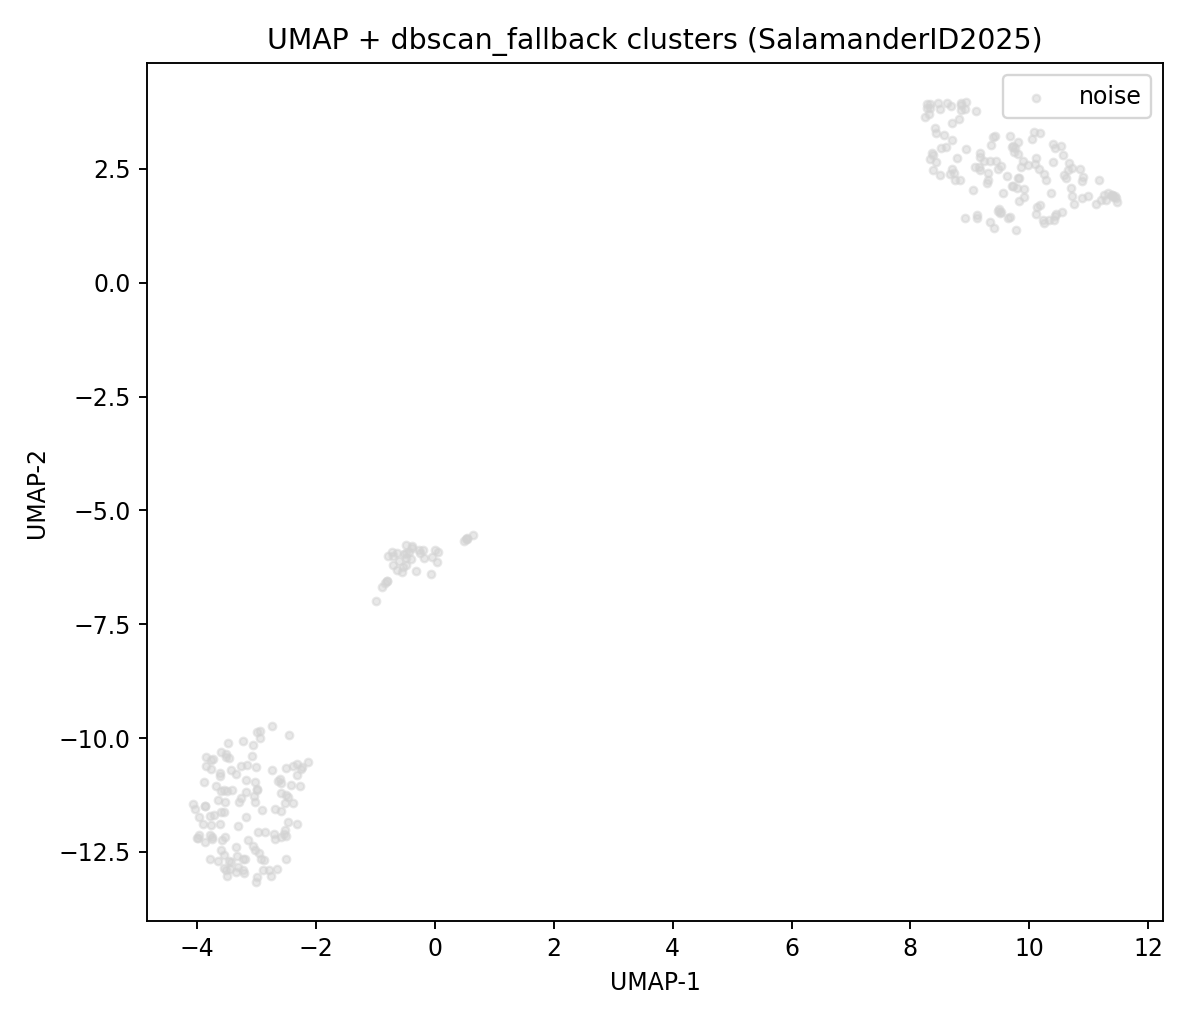

The data file committed next to this chart (first rows):
image_id, umap_x, umap_y, cluster, dataset
5291, 9.803, 2.305, -1, SalamanderID2025
5293, 11.3, 1.823, -1, SalamanderID2025
5297, 10.44, 2.965, -1, SalamanderID2025
5298, 8.406, 3.395, -1, SalamanderID2025
5300, 10.11, 1.502, -1, SalamanderID2025
5301, 10.88, 1.853, -1, SalamanderID2025
5302, 8.914, 1.42, -1, SalamanderID2025
5306, 0.6338, -5.543, -1, SalamanderID2025
5309, -3.607, -11.15, -1, SalamanderID2025
5313, 0.5324, -5.612, -1, SalamanderID2025
5314, 8.564, 3.236, -1, SalamanderID2025
5315, 0.5266, -5.624, -1, SalamanderID2025
5319, 8.503, 2.361, -1, SalamanderID2025
5320, -2.687, -11.55, -1, SalamanderID2025
5321, -3.555, -11.15, -1, SalamanderID2025
5322, 8.619, 3.94, -1, SalamanderID2025
5324, 8.593, 2.99, -1, SalamanderID2025
5330, -2.54, -12.1, -1, SalamanderID2025
5332, 8.279, 3.841, -1, SalamanderID2025
5333, 8.708, 2.5, -1, SalamanderID2025
5334, 8.749, 2.254, -1, SalamanderID2025
5335, 9.678, 1.444, -1, SalamanderID2025
5337, 8.776, 2.749, -1, SalamanderID2025
5340, 8.335, 2.708, -1, SalamanderID2025
5342, -2.987, -13.04, -1, SalamanderID2025
5345, -2.785, -12.89, -1, SalamanderID2025
5346, 8.374, 2.804, -1, SalamanderID2025
5347, -3.35, -10.79, -1, SalamanderID2025
5351, 9.807, 2.83, -1, SalamanderID2025
5352, 9.827, 1.789, -1, SalamanderID2025
5354, 8.733, 2.401, -1, SalamanderID2025
5356, -3.158, -10.58, -1, SalamanderID2025
5357, -3.024, -12.46, -1, SalamanderID2025
5359, -3.619, -10.82, -1, SalamanderID2025
5360, -3.439, -10.7, -1, SalamanderID2025
5361, 8.429, 3.295, -1, SalamanderID2025
5363, 10.56, 1.549, -1, SalamanderID2025
5364, 0.5353, -5.623, -1, SalamanderID2025
5366, 9.514, 1.532, -1, SalamanderID2025
5367, 8.322, 3.831, -1, SalamanderID2025
5368, -3.851, -10.42, -1, SalamanderID2025
5369, 8.246, 3.649, -1, SalamanderID2025
5370, 8.496, 3.807, -1, SalamanderID2025
5372, -3.449, -12.87, -1, SalamanderID2025
5373, 8.707, 3.145, -1, SalamanderID2025
5374, 8.369, 2.85, -1, SalamanderID2025
5375, -2.635, -10.94, -1, SalamanderID2025
5377, -2.999, -11.11, -1, SalamanderID2025
5379, 8.309, 3.708, -1, SalamanderID2025
5380, -3.232, -10.07, -1, SalamanderID2025
5381, 8.919, 3.824, -1, SalamanderID2025
5383, 8.848, 3.938, -1, SalamanderID2025
5384, 10.29, 2.265, -1, SalamanderID2025
5392, 9.911, 1.886, -1, SalamanderID2025
5395, -3.457, -12.7, -1, SalamanderID2025
5398, -3.512, -10.41, -1, SalamanderID2025
5399, -3.76, -11.9, -1, SalamanderID2025
5400, 8.512, 2.97, -1, SalamanderID2025
5401, 10.13, 1.656, -1, SalamanderID2025
5405, 10.07, 3.317, -1, SalamanderID2025
... 240 more rows
